Dataset: SnipDat (GitHub, christopheramazur/SpiderTree). Classes: Asilidae robber flies, Bombyliidae bee flies, Conopidae thick-headed flies, Dolichopodidae long-legged flies, Empididae dance flies, Mycetophilidae fungus gnats, Pipunculidae big-headed flies, Rhagionidae snipe flies, Stratiomyidae soldier flies, Syrphidae hoverflies, Tabanidae horse flies.

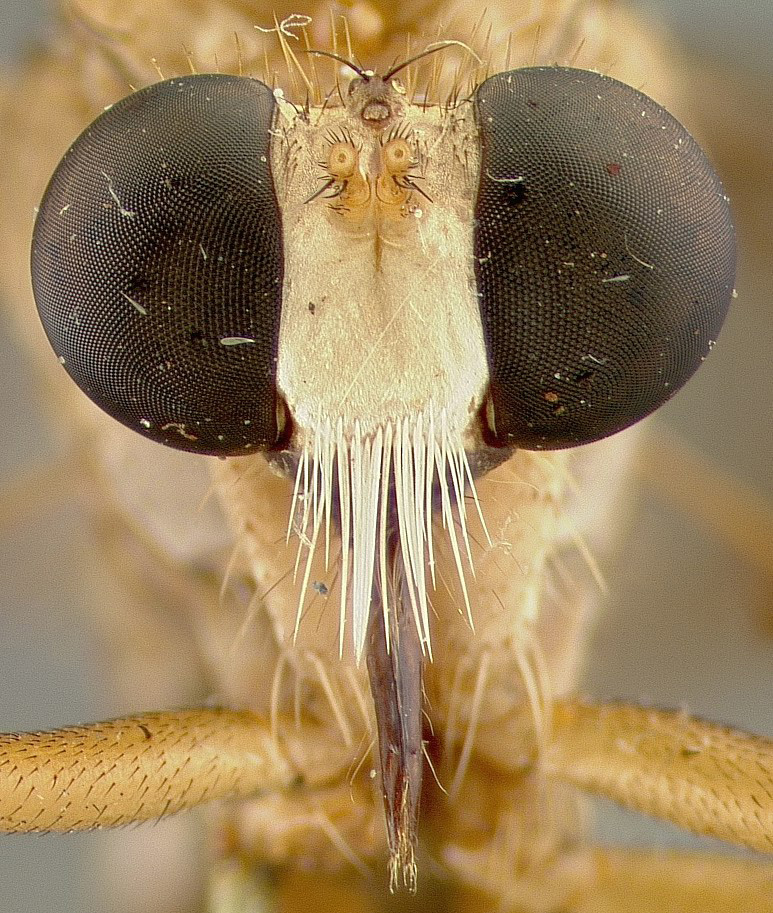
Label: Asilidae robber flies

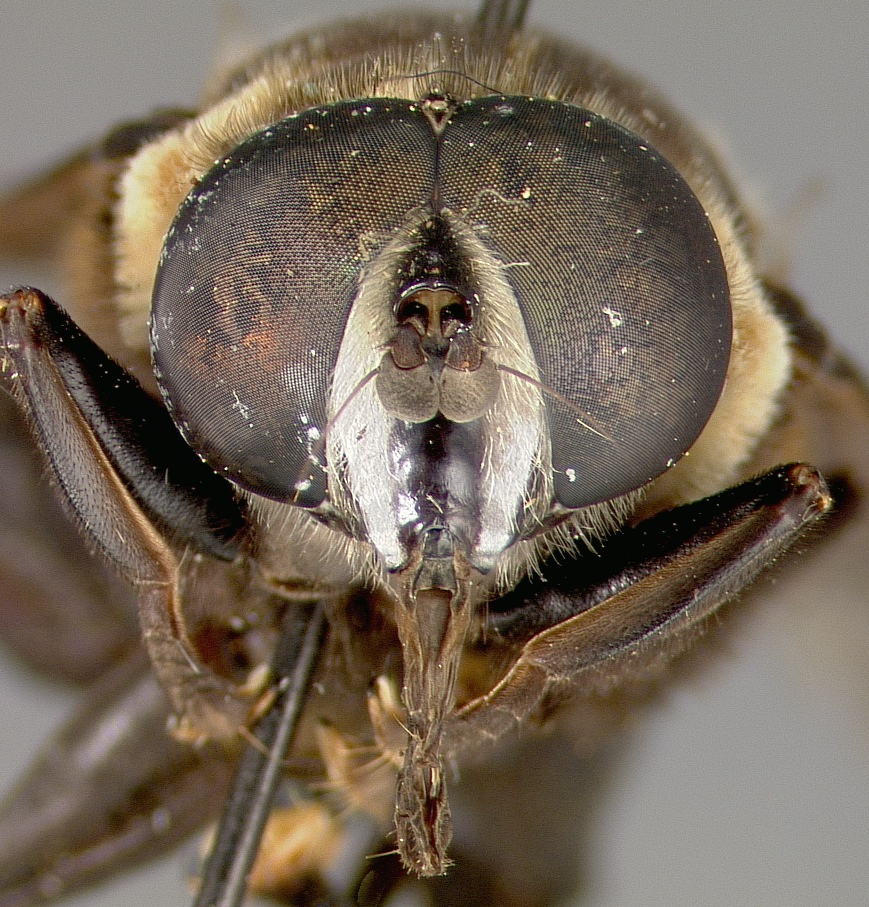
Label: Syrphidae hoverflies

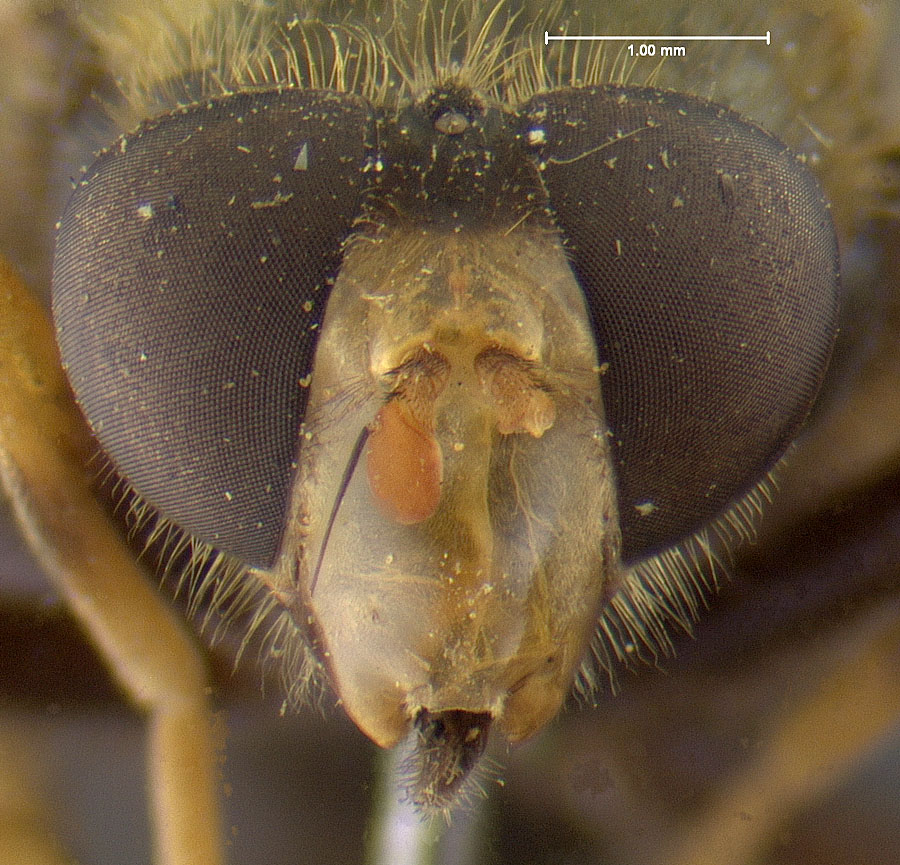
Label: Syrphidae hoverflies

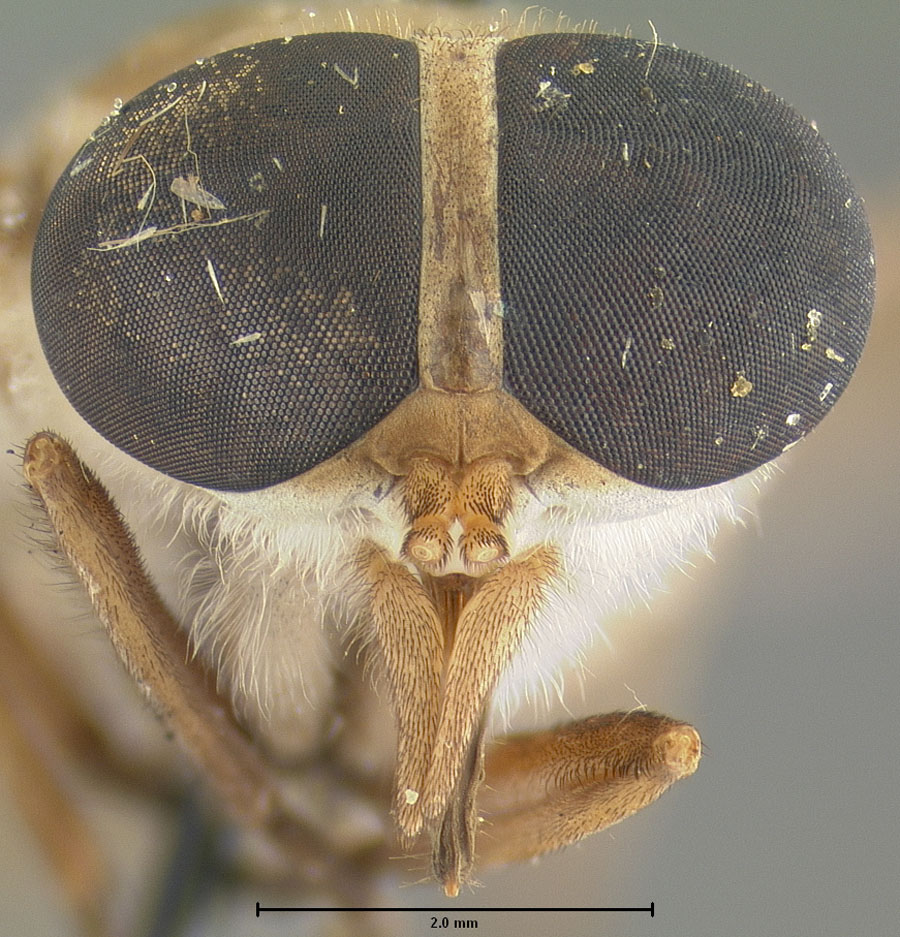
Label: Tabanidae horse flies

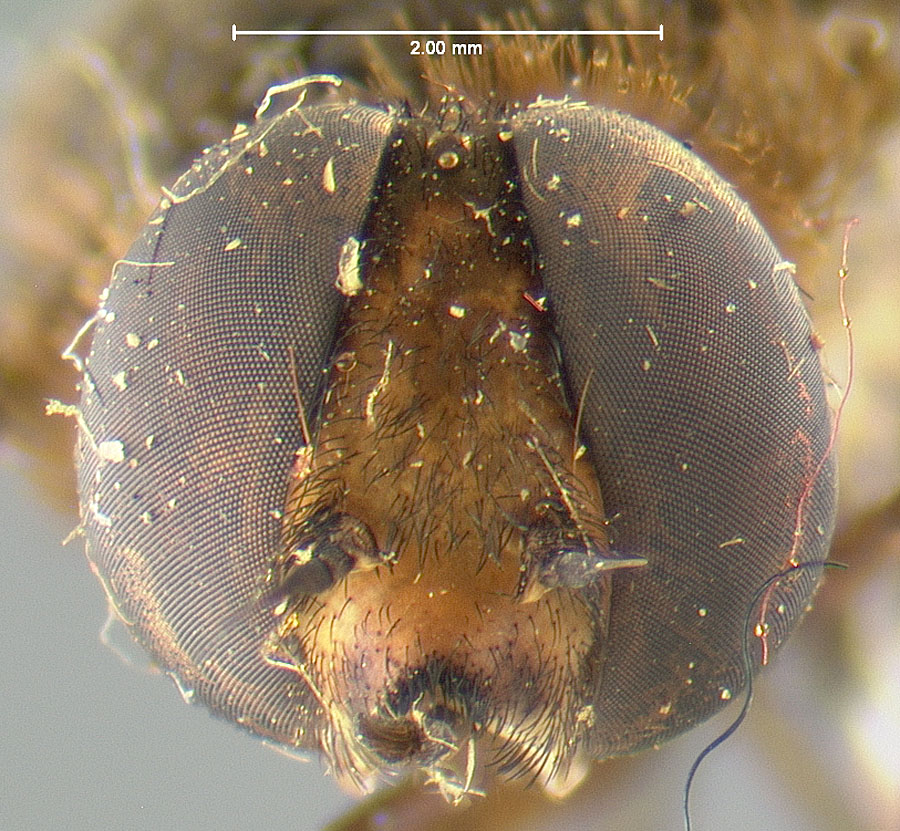
Label: Bombyliidae bee flies

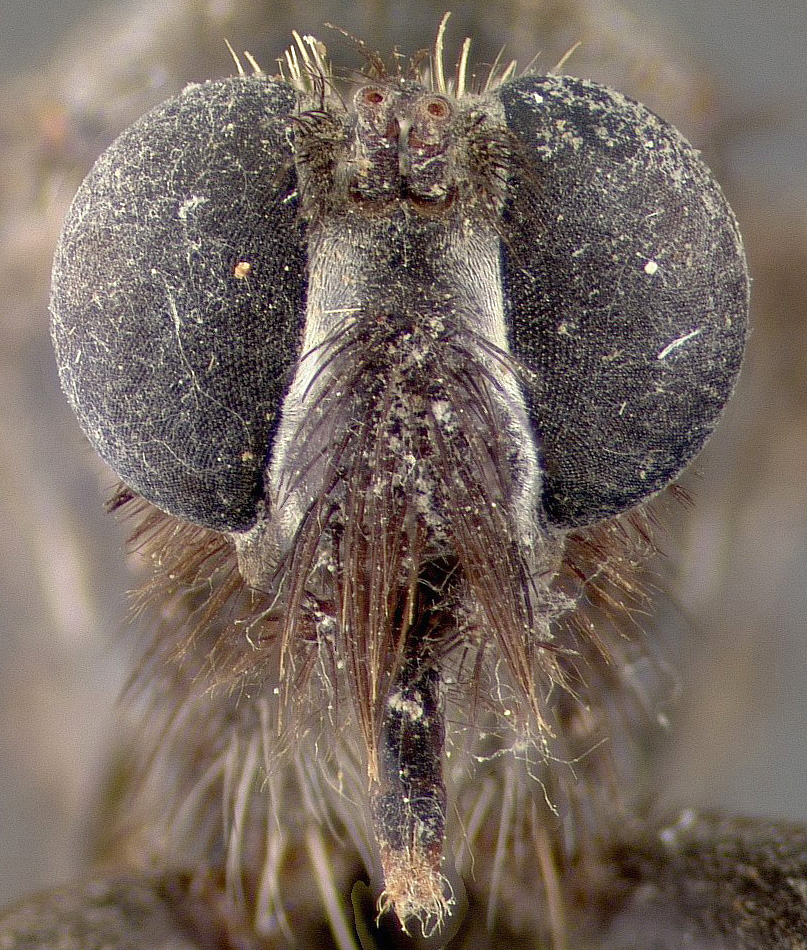
Label: Asilidae robber flies
